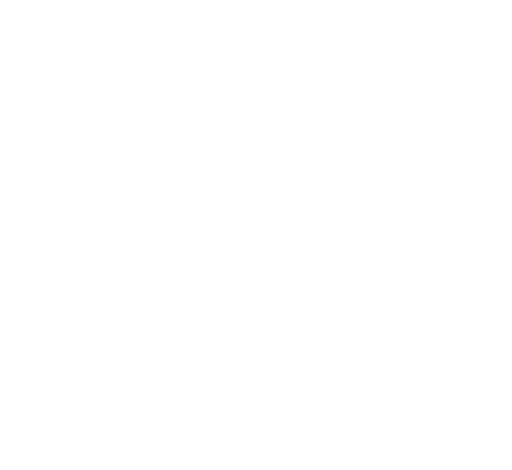
t = 0.00 s
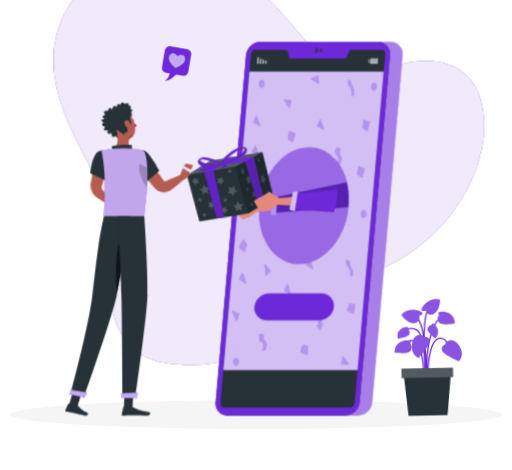
t = 1.62 s
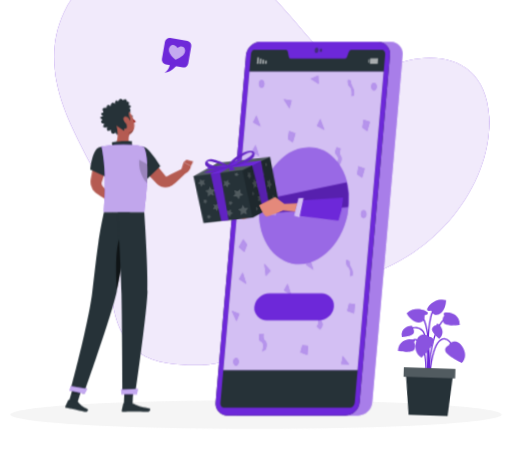
t = 3.12 s
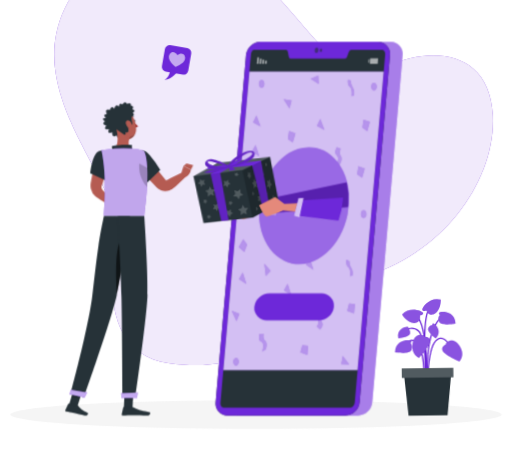
t = 4.92 s
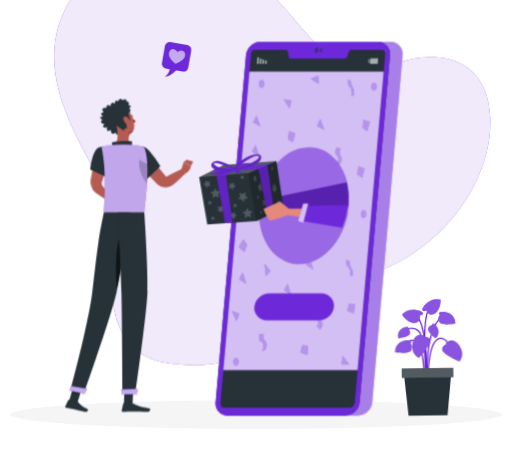
t = 6.42 s
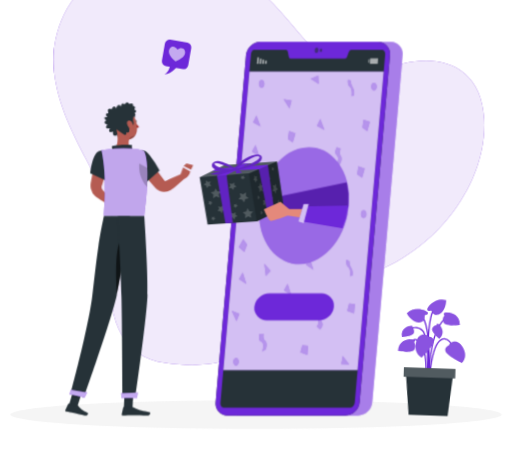
t = 8.12 s

The animated SVG that drew these frames (rendered in a browser with its animation timeline set to each time). Animation: 10 CSS @keyframes rules; one cycle of 9.62 s, repeats indefinitely.

<svg xmlns="http://www.w3.org/2000/svg" viewBox="48 89 404 371" id="ss-referral-m"><style>svg#ss-referral-m #giftfly{transform-box:view-box;transform-origin:264px 241px;animation:1.8s ease-in-out 0.9s infinite k-giftfly}svg#ss-referral-m #tap{transform-box:view-box;transform-origin:176px 196px;animation:3s ease-in-out 1.0s infinite k-tap}svg#ss-referral-m #head{transform-box:view-box;transform-origin:158px 190px;animation:4s ease-in-out 1.0s infinite k-head}svg#ss-referral-m #background-simple{transform-box:fill-box;transform-origin:center;animation:0.8s 1 both cubic-bezier(.2,.7,.2,1) bxGrow,8s infinite none ease-in-out drift;animation-delay:0s,0.9s}svg#ss-referral-m #Shadow{transform-box:fill-box;transform-origin:center;animation:0.6s 1 both linear bxFade;animation-delay:0.2s}svg#ss-referral-m #Plant{transform-box:fill-box;transform-origin:center bottom;animation:0.7s 1 both cubic-bezier(.2,.7,.2,1) bxIn,4.6s infinite none ease-in-out sway;animation-delay:0.18s,1.08s}svg#ss-referral-m #Device{transform-box:fill-box;transform-origin:center;animation:0.7s 1 both cubic-bezier(.2,.7,.2,1) bxIn;animation-delay:0.36s}svg#ss-referral-m #speech-bubble{transform-box:fill-box;transform-origin:center;animation:0.7s 1 both cubic-bezier(.2,.7,.2,1) bxIn,4s infinite none ease-in-out float;animation-delay:0.54s,1.44s}svg#ss-referral-m #Person{transform-box:fill-box;transform-origin:center;animation:0.7s 1 both cubic-bezier(.2,.7,.2,1) bxIn,3.2s infinite none ease-in-out bob;animation-delay:0.72s,1.62s}@keyframes bob{0%,100%{transform:none}50%{transform:translateY(-3px)}}@keyframes bxFade{from{opacity:0}to{opacity:1}}@keyframes bxGrow{from{opacity:0;transform:scale(.92)}to{opacity:1;transform:none}}@keyframes bxIn{from{opacity:0;transform:translateY(14px)}to{opacity:1;transform:none}}@keyframes drift{0%,100%{transform:none}50%{transform:translate(4px,-3px) scale(1.02)}}@keyframes float{0%,100%{transform:none}50%{transform:translateY(-7px)}}@keyframes sway{0%,100%{transform:rotate(-1.5deg)}50%{transform:rotate(2deg)}}@keyframes k-giftfly{0%,100%{transform:translate(0,0) rotate(0deg)}50%{transform:translate(-10px,-8px) rotate(-6deg)}}@keyframes k-tap{0%,100%{transform:rotate(0)}15%{transform:rotate(5deg)}30%{transform:rotate(0)}45%{transform:rotate(5deg)}60%{transform:rotate(0)}}@keyframes k-head{0%,100%{transform:rotate(0)}30%,50%{transform:rotate(-6deg)}75%{transform:rotate(3deg)}}@media (prefers-reduced-motion: reduce){svg#ss-referral-m *{animation:none!important}}</style><g id="background-simple"><path d="M98,101.62c27.92-59.44,127.06-51.06,165.32-9.25s50.69,68.6,85.2,53,78.52-11.44,81.05,38.17S391.65,291.78,327.48,309.13s-64.16,78.76-149.1,66.37c-46.31-6.76-47.37-56.86-40.83-98.3S65.62,170.57,98,101.62Z" style="fill:#6D28D9" /><path d="M98,101.62c27.92-59.44,127.06-51.06,165.32-9.25s50.69,68.6,85.2,53,78.52-11.44,81.05,38.17S391.65,291.78,327.48,309.13s-64.16,78.76-149.1,66.37c-46.31-6.76-47.37-56.86-40.83-98.3S65.62,170.57,98,101.62Z" style="fill:#fff;opacity:0.9" /></g><g id="Shadow"><ellipse id="path" cx="250" cy="416.24" rx="193.89" ry="11.32" style="fill:#f5f5f5" /></g><g id="Plant"><path d="M385.07,387.53c0-.32-1.08-31.93-6.2-36.9-4.93-4.8-10.62-.18-10.86,0l-.64-.77c.07-.05,6.62-5.4,12.2,0,5.41,5.26,6.46,36.27,6.5,37.58Z" style="fill:#6D28D9" /><path d="M385.52,393.75c-.15-1.55-3.53-38,10.24-53.82l.75.65c-13.48,15.47-10,52.7-10,53.07Z" style="fill:#6D28D9" /><path d="M385.2,389.77l-1-.07c0-.42,2.69-42.71-7.35-51.94l.68-.74C387.92,346.58,385.32,388,385.2,389.77Z" style="fill:#6D28D9" /><path d="M386.51,389.74h-1c0-1.17.34-28.65,8.18-33.14a5.58,5.58,0,0,1,5.12-.49c4.75,2,7.1,10.39,7.2,10.75l-1,.26c0-.08-2.31-8.31-6.61-10.09a4.61,4.61,0,0,0-4.25.44C386.84,361.67,386.52,389.46,386.51,389.74Z" style="fill:#6D28D9" /><path d="M383.48,389.76l-1-.05c0-.22,1.17-21.64-4.59-29.17-1.39-1.8-2.88-2.65-4.45-2.55-3.75.26-6.9,5.76-6.93,5.82l-.88-.49c.14-.25,3.46-6,7.73-6.33,1.92-.13,3.72.85,5.32,2.94C384.67,367.76,383.53,388.87,383.48,389.76Z" style="fill:#6D28D9" /><path d="M384.56,392.68c-.16-2.08-3.79-51.1,2.61-59.77l.81.6c-6.19,8.36-2.47,58.59-2.43,59.1Z" style="fill:#6D28D9" /><path d="M400.51,361.15s-3.83,1.41-2.69,4.74,13.25,8.82,13.25,8.82,5.07-4.65.41-12.2S400.61,358.77,400.51,361.15Z" style="fill:#6D28D9" /><path d="M400.51,361.15s-3.83,1.41-2.69,4.74,13.25,8.82,13.25,8.82,5.07-4.65.41-12.2S400.61,358.77,400.51,361.15Z" style="fill:#fff;opacity:0.2;isolation:isolate" /><path d="M383.86,354.81s4.08-.17,4.31,3.34-8.83,13.24-8.83,13.24-6.47-2.34-5.08-11.11S382.85,352.64,383.86,354.81Z" style="fill:#6D28D9" /><path d="M383.86,354.81s4.08-.17,4.31,3.34-8.83,13.24-8.83,13.24-6.47-2.34-5.08-11.11S382.85,352.64,383.86,354.81Z" style="fill:#fff;opacity:0.2;isolation:isolate" /><path d="M380.41,338s2.72-.29,2.5-1.94-10.57-5.92-16.67,1c0,0,3.91,6.72,9.56,6.8S380.41,338,380.41,338Z" style="fill:#6D28D9" /><path d="M380.41,338s2.72-.29,2.5-1.94-10.57-5.92-16.67,1c0,0,3.91,6.72,9.56,6.8S380.41,338,380.41,338Z" style="fill:#fff;opacity:0.2;isolation:isolate" /><path d="M385.48,334s-2.46,1.19-3.15-.33,5.83-10.61,14.66-8c0,0,.24,7.77-4.52,10.83S385.48,334,385.48,334Z" style="fill:#6D28D9" /><path d="M385.48,334s-2.46,1.19-3.15-.33,5.83-10.61,14.66-8c0,0,.24,7.77-4.52,10.83S385.48,334,385.48,334Z" style="fill:#fff;opacity:0.2;isolation:isolate" /><path d="M372.61,359.81s1.87-1.51-.15-2.25-12-.53-12.07,9.31c0,0,11.57,1.92,13-1.83S372.61,359.81,372.61,359.81Z" style="fill:#6D28D9" /><path d="M372.61,359.81s1.87-1.51-.15-2.25-12-.53-12.07,9.31c0,0,11.57,1.92,13-1.83S372.61,359.81,372.61,359.81Z" style="fill:#fff;opacity:0.2;isolation:isolate" /><path d="M396.2,337.74s-1.87-1.52.15-2.26,12-.53,12.06,9.32c0,0-11.57,1.92-13-1.83S396.2,337.74,396.2,337.74Z" style="fill:#6D28D9" /><path d="M396.2,337.74s-1.87-1.52.15-2.26,12-.53,12.06,9.32c0,0-11.57,1.92-13-1.83S396.2,337.74,396.2,337.74Z" style="fill:#fff;opacity:0.2;isolation:isolate" /><path d="M390.08,345.67s-.16-1.85,1.33-1.12,6.66,6.31,1.29,11.61c0,0-7.22-5.35-5.92-8.14S390.08,345.67,390.08,345.67Z" style="fill:#6D28D9" /><path d="M390.08,345.67s-.16-1.85,1.33-1.12,6.66,6.31,1.29,11.61c0,0-7.22-5.35-5.92-8.14S390.08,345.67,390.08,345.67Z" style="fill:#fff;opacity:0.2;isolation:isolate" /><path d="M370.93,348.29s1.12-1.47-.52-1.65-9,1.78-7.29,9.13c0,0,9-.67,9.35-3.73S370.93,348.29,370.93,348.29Z" style="fill:#6D28D9" /><path d="M370.93,348.29s1.12-1.47-.52-1.65-9,1.78-7.29,9.13c0,0,9-.67,9.35-3.73S370.93,348.29,370.93,348.29Z" style="fill:#fff;opacity:0.2;isolation:isolate" /><polygon points="401.23 417.02 370.45 417.02 367.14 383.33 404.55 383.33 401.23 417.02" style="fill:#263238" /><rect x="365.49" y="379.61" width="40.69" height="7.43" style="fill:#263238" /><rect x="365.49" y="379.61" width="40.69" height="7.43" style="fill:#fff;opacity:0.2;isolation:isolate" /></g><g id="Device"><path d="M330.4,417H237.57a9.39,9.39,0,0,1-9.49-10.41l24-274.12a11.59,11.59,0,0,1,11.32-10.4H356.2a9.38,9.38,0,0,1,9.5,10.4l-24,274.12A11.58,11.58,0,0,1,330.4,417Z" style="fill:#6D28D9" /><path d="M330.4,417H237.57a9.39,9.39,0,0,1-9.49-10.41l24-274.12a11.59,11.59,0,0,1,11.32-10.4H356.2a9.38,9.38,0,0,1,9.5,10.4l-24,274.12A11.58,11.58,0,0,1,330.4,417Z" style="fill:#fff;opacity:0.4;isolation:isolate" /><path d="M320.4,417H227.57a9.39,9.39,0,0,1-9.49-10.41l24-274.12a11.59,11.59,0,0,1,11.32-10.4H346.2a9.38,9.38,0,0,1,9.5,10.4l-24,274.12A11.58,11.58,0,0,1,320.4,417Z" style="fill:#263238" /><path d="M320.4,417H227.57a9.39,9.39,0,0,1-9.49-10.41l24-274.12a11.59,11.59,0,0,1,11.32-10.4H346.2a9.38,9.38,0,0,1,9.5,10.4l-24,274.12A11.58,11.58,0,0,1,320.4,417Z" style="fill:#6D28D9" /><path d="M351.91,132l-24,274.64c-.2,2.26-1.61,4-3.18,4H224.09c-1.44,0-2.38-1.61-2.2-3.68L246,131.64c.16-1.8,1.21-3.37,2.46-3.37h25.15c.71,0,1.3.67,1.48,1.63l.72,3.7c.18,1,.77,1.62,1.48,1.62h42.82a2.14,2.14,0,0,0,1.76-1.59l1.37-3.72a2.19,2.19,0,0,1,1.76-1.64h24.79C351.14,128.27,352.08,130,351.91,132Z" style="fill:#263238" /><polygon points="350.73 145.43 330.11 381.08 224.15 381.08 244.77 145.43 350.73 145.43" style="fill:#6D28D9" /><polygon points="256.98 139.34 258.29 139.34 258.51 136.82 257.2 136.82 256.98 139.34" style="fill:#fff;opacity:0.6000000000000001;isolation:isolate" /><polygon points="254.84 139.34 256.15 139.34 256.45 135.98 255.14 135.98 254.84 139.34" style="fill:#fff;opacity:0.6000000000000001;isolation:isolate" /><polygon points="252.71 139.34 254.02 139.34 254.39 135.14 253.08 135.14 252.71 139.34" style="fill:#fff;opacity:0.6000000000000001;isolation:isolate" /><polygon points="250.58 139.34 251.89 139.34 252.33 134.3 251.02 134.3 250.58 139.34" style="fill:#fff;opacity:0.6000000000000001;isolation:isolate" /><polygon points="339.35 138.42 338.57 138.42 338.8 135.9 339.57 135.9 339.35 138.42" style="fill:#fff;opacity:0.6000000000000001;isolation:isolate" /><polygon points="339.8 139.34 345.99 139.34 346.37 134.98 340.19 134.98 339.8 139.34" style="fill:#fff;opacity:0.6000000000000001;isolation:isolate" /><path d="M299.2,128.63c-.1,1.16-.83,2.1-1.64,2.1s-1.37-.94-1.27-2.1.84-2.1,1.64-2.1S299.3,127.47,299.2,128.63Z" style="fill:#263238;opacity:0.6000000000000001;isolation:isolate" /><path d="M302.14,128.63c-.06.74-.53,1.34-1.05,1.34s-.87-.6-.81-1.34.54-1.35,1.05-1.35S302.21,127.89,302.14,128.63Z" style="fill:#263238;opacity:0.6000000000000001;isolation:isolate" /><polygon points="350.73 145.43 347.87 178.12 347.38 183.76 345.09 209.95 344.73 214.02 341.48 251.15 341.13 255.22 338.01 290.87 337.56 296 330.12 381.08 224.15 381.08 244.77 145.43 350.73 145.43" style="fill:#fff;opacity:0.7000000000000001;isolation:isolate" /><polygon points="249.6 203.54 246.79 208.7 252.41 212.27 249.6 203.54" style="fill:#6D28D9" /><polygon points="257.8 306.71 261.42 302.68 256.59 297.28 257.8 306.71" style="fill:#6D28D9" /><polygon points="299.36 155.14 299.09 148.65 293.2 151.15 299.36 155.14" style="fill:#6D28D9" /><polygon points="239.45 304.22 236.65 309.37 242.26 312.94 239.45 304.22" style="fill:#6D28D9" /><polygon points="242.87 282.11 240.75 287.71 236.39 284.01 239.89 277.99 242.87 282.11" style="fill:#6D28D9" /><polygon points="286.49 361.59 290.98 361.99 290.42 369.13 285.09 367.15 286.49 361.59" style="fill:#6D28D9" /><path d="M250,240.4l2.81.79s-4.21,4-2.25,7.14-1.4,5.95-1.4,5.95l-2.53-2.38a5.69,5.69,0,0,0,1.12-5.55C246.63,243.18,250,240.4,250,240.4Z" style="fill:#6D28D9" /><path d="M288.31,217.84l2.81.79s-4.21,4-2.25,7.14-1.4,5.95-1.4,5.95L285,229.34a5.72,5.72,0,0,0,1.12-5.55C285,220.61,288.31,217.84,288.31,217.84Z" style="fill:#6D28D9" /><polygon points="250.28 180.22 247.7 185.61 253.46 188.69 250.28 180.22" style="fill:#6D28D9" /><polygon points="300.69 182.96 298.11 188.35 303.87 191.43 300.69 182.96" style="fill:#6D28D9" /><polygon points="276.4 174.4 277.96 168.28 271.85 167.29 276.4 174.4" style="fill:#6D28D9" /><polygon points="275.24 198.75 276.06 192.5 281.01 194.16 278.97 201.4 275.24 198.75" style="fill:#6D28D9" /><polygon points="334.04 189.74 334.86 183.49 339.8 185.15 337.76 192.39 334.04 189.74" style="fill:#6D28D9" /><polygon points="329.93 226.58 330.75 220.33 335.7 221.99 333.66 229.23 329.93 226.58" style="fill:#6D28D9" /><path d="M316,218.84l-2.84.45s3.16-5.59.61-7.77.05-6.27.05-6.27l2.92,1.19s-1.63,3.23.13,5.77S316,218.84,316,218.84Z" style="fill:#6D28D9" /><polygon points="292.39 292.96 289.58 298.12 295.19 301.69 292.39 292.96" style="fill:#6D28D9" /><polygon points="274.88 312.94 272.07 318.1 277.68 321.67 274.88 312.94" style="fill:#6D28D9" /><polygon points="306.65 268.45 311.14 268.84 310.58 275.99 305.25 274 306.65 268.45" style="fill:#6D28D9" /><polygon points="323.43 328.69 327.91 329.08 327.35 336.22 322.02 334.24 323.43 328.69" style="fill:#6D28D9" /><path d="M301.27,335.09l2.81.8s-4.21,4-2.25,7.14-1.4,6-1.4,6l-2.52-2.38A5.73,5.73,0,0,0,299,341C297.91,337.87,301.27,335.09,301.27,335.09Z" style="fill:#6D28D9" /><path d="M326.05,306.42l-1.77.58s.76-5.29-1.44-7.12-1.44-5.72-1.44-5.72l2.2.9a8.1,8.1,0,0,0,1.44,5.26C326.8,302.53,326.05,306.42,326.05,306.42Z" style="fill:#6D28D9" /><path d="M327.28,164.14l-1.77.59s.76-5.29-1.44-7.12-1.45-5.72-1.45-5.72l2.2.9a8.14,8.14,0,0,0,1.45,5.26C328,160.25,327.28,164.14,327.28,164.14Z" style="fill:#6D28D9" /><path d="M257.64,364.79,255,366.31s2-6.59-.91-7.71-1.14-6.06-1.14-6.06l3,0s-.95,3.74,1.22,5.52S257.64,364.79,257.64,364.79Z" style="fill:#6D28D9" /><path d="M256.49,155.14c0,1.64-.94,3-2.1,3s-2.11-1.33-2.11-3,.94-3,2.11-3S256.49,153.5,256.49,155.14Z" style="fill:#6D28D9" /><path d="M279.79,269.55c0,1.65-1,3-2.11,3s-2.1-1.33-2.1-3,.94-3,2.1-3S279.79,267.91,279.79,269.55Z" style="fill:#6D28D9" /><ellipse cx="334.92" cy="258.06" rx="2.1" ry="2.98" style="fill:#6D28D9" /><path d="M345.19,157.31c0,1.65-.94,3-2.11,3s-2.1-1.33-2.1-3,.94-3,2.1-3S345.19,155.67,345.19,157.31Z" style="fill:#6D28D9" /><polygon points="234.55 342.36 236.78 336.67 230.85 334.32 234.55 342.36" style="fill:#6D28D9" /><polygon points="318.47 370.1 317.29 376.39 323.44 376.62 318.47 370.1" style="fill:#6D28D9" /><path d="M232.09,374.77c-.11-1.64.75-3.09,1.91-3.23s2.18,1.06,2.28,2.7-.75,3.08-1.91,3.23S232.19,376.4,232.09,374.77Z" style="fill:#6D28D9" /><g style="opacity:0.5;isolation:isolate"><polygon points="249.6 203.54 246.79 208.7 252.41 212.27 249.6 203.54" style="fill:#fff" /><polygon points="257.8 306.71 261.42 302.68 256.59 297.28 257.8 306.71" style="fill:#fff" /><polygon points="299.36 155.14 299.09 148.65 293.2 151.15 299.36 155.14" style="fill:#fff" /><polygon points="239.45 304.22 236.65 309.37 242.26 312.94 239.45 304.22" style="fill:#fff" /><polygon points="242.87 282.11 240.75 287.71 236.39 284.01 239.89 277.99 242.87 282.11" style="fill:#fff" /><polygon points="286.49 361.59 290.98 361.99 290.42 369.13 285.09 367.15 286.49 361.59" style="fill:#fff" /><path d="M250,240.4l2.81.79s-4.21,4-2.25,7.14-1.4,5.95-1.4,5.95l-2.53-2.38a5.69,5.69,0,0,0,1.12-5.55C246.63,243.18,250,240.4,250,240.4Z" style="fill:#fff" /><path d="M288.31,217.84l2.81.79s-4.21,4-2.25,7.14-1.4,5.95-1.4,5.95L285,229.34a5.72,5.72,0,0,0,1.12-5.55C285,220.61,288.31,217.84,288.31,217.84Z" style="fill:#fff" /><polygon points="250.28 180.22 247.7 185.61 253.46 188.69 250.28 180.22" style="fill:#fff" /><polygon points="300.69 182.96 298.11 188.35 303.87 191.43 300.69 182.96" style="fill:#fff" /><polygon points="276.4 174.4 277.96 168.28 271.85 167.29 276.4 174.4" style="fill:#fff" /><polygon points="275.24 198.75 276.06 192.5 281.01 194.16 278.97 201.4 275.24 198.75" style="fill:#fff" /><polygon points="334.04 189.74 334.86 183.49 339.8 185.15 337.76 192.39 334.04 189.74" style="fill:#fff" /><polygon points="329.93 226.58 330.75 220.33 335.7 221.99 333.66 229.23 329.93 226.58" style="fill:#fff" /><path d="M316,218.84l-2.84.45s3.16-5.59.61-7.77.05-6.27.05-6.27l2.92,1.19s-1.63,3.23.13,5.77S316,218.84,316,218.84Z" style="fill:#fff" /><polygon points="292.39 292.96 289.58 298.12 295.19 301.69 292.39 292.96" style="fill:#fff" /><polygon points="274.88 312.94 272.07 318.1 277.68 321.67 274.88 312.94" style="fill:#fff" /><polygon points="306.65 268.45 311.14 268.84 310.58 275.99 305.25 274 306.65 268.45" style="fill:#fff" /><polygon points="323.43 328.69 327.91 329.08 327.35 336.22 322.02 334.24 323.43 328.69" style="fill:#fff" /><path d="M301.27,335.09l2.81.8s-4.21,4-2.25,7.14-1.4,6-1.4,6l-2.52-2.38A5.73,5.73,0,0,0,299,341C297.91,337.87,301.27,335.09,301.27,335.09Z" style="fill:#fff" /><path d="M326.05,306.42l-1.77.58s.76-5.29-1.44-7.12-1.44-5.72-1.44-5.72l2.2.9a8.1,8.1,0,0,0,1.44,5.26C326.8,302.53,326.05,306.42,326.05,306.42Z" style="fill:#fff" /><path d="M327.28,164.14l-1.77.59s.76-5.29-1.44-7.12-1.45-5.72-1.45-5.72l2.2.9a8.14,8.14,0,0,0,1.45,5.26C328,160.25,327.28,164.14,327.28,164.14Z" style="fill:#fff" /><path d="M257.64,364.79,255,366.31s2-6.59-.91-7.71-1.14-6.06-1.14-6.06l3,0s-.95,3.74,1.22,5.52S257.64,364.79,257.64,364.79Z" style="fill:#fff" /><path d="M256.49,155.14c0,1.64-.94,3-2.1,3s-2.11-1.33-2.11-3,.94-3,2.11-3S256.49,153.5,256.49,155.14Z" style="fill:#fff" /><path d="M279.79,269.55c0,1.65-1,3-2.11,3s-2.1-1.33-2.1-3,.94-3,2.1-3S279.79,267.91,279.79,269.55Z" style="fill:#fff" /><ellipse cx="334.92" cy="258.06" rx="2.1" ry="2.98" style="fill:#fff" /><path d="M345.19,157.31c0,1.65-.94,3-2.11,3s-2.1-1.33-2.1-3,.94-3,2.1-3S345.19,155.67,345.19,157.31Z" style="fill:#fff" /><polygon points="234.55 342.36 236.78 336.67 230.85 334.32 234.55 342.36" style="fill:#fff" /><polygon points="318.47 370.1 317.29 376.39 323.44 376.62 318.47 370.1" style="fill:#fff" /><path d="M232.09,374.77c-.11-1.64.75-3.09,1.91-3.23s2.18,1.06,2.28,2.7-.75,3.08-1.91,3.23S232.19,376.4,232.09,374.77Z" style="fill:#fff" /></g><path d="M299.57,341.8h-41a9.66,9.66,0,0,1-9.92-10.64h0a12,12,0,0,1,11.86-10.63h41a9.66,9.66,0,0,1,9.92,10.63h0A12,12,0,0,1,299.57,341.8Z" style="fill:#6D28D9" /><ellipse cx="287.44" cy="250.94" rx="46.53" ry="35.05" transform="matrix(0.2, -0.98, 0.98, 0.2, -15.56, 482.86)" style="fill:#6D28D9" /><ellipse cx="287.44" cy="250.94" rx="46.53" ry="35.05" transform="matrix(0.2, -0.98, 0.98, 0.2, -15.56, 482.86)" style="fill:#fff;opacity:0.30000000000000004;isolation:isolate" /><path d="M232.88,254.05l11.74-8.24,7.82,4.35,22.44-4.2-1,8.66-21.66.89S242,261.73,240,262,232.88,254.05,232.88,254.05Z" style="fill:#e4897b" /><path d="M322.79,250.72c-.05.58-.11,1.17-.17,1.75l-56.71,4.33-.4,0V255l0-7.27,0-3.15,1.2-.24L321.64,233A57.53,57.53,0,0,1,322.79,250.72Z" style="fill:#6D28D9" /><path d="M322.79,250.72c-.05.58-.11,1.17-.17,1.75l-56.71,4.33-.4,0V255l0-7.27,0-3.15,1.2-.24L321.64,233A57.53,57.53,0,0,1,322.79,250.72Z" style="opacity:0.2;isolation:isolate" /><polygon points="262.96 244.22 266.83 243.5 265.76 259.15 261.44 258.6 262.96 244.22" style="fill:#6D28D9" /><polygon points="262.96 244.22 266.83 243.5 265.76 259.15 261.44 258.6 262.96 244.22" style="fill:#fff;opacity:0.5;isolation:isolate" /><polygon points="205.38 229.14 205.54 229.12 205.53 229.1 205.55 229.09 205.54 229.05 205.38 229.14" style="fill:#263238" /><g id="giftfly"><polygon points="266.59 216.38 266.02 216.46 225.07 219.34 205.87 228.74 205.53 228.76 211.81 266.34 250.75 263.6 271.97 253.3 266.59 216.38" style="fill:#263238" /><polygon points="210.48 231.4 212.17 232.76 214.25 232.13 213.48 234.16 214.71 235.94 212.55 235.84 211.24 237.56 210.67 235.47 208.62 234.75 210.43 233.57 210.48 231.4" style="fill:#fff;opacity:0.2" /><polygon points="232.88 232.95 232.88 235.12 234.67 236.34 232.61 237.01 232 239.09 230.72 237.34 228.56 237.41 229.83 235.65 229.1 233.61 231.16 234.27 232.88 232.95" style="fill:#fff;opacity:0.2" /><polygon points="233.79 256.28 233.79 258.45 235.58 259.67 233.53 260.35 232.92 262.43 231.64 260.68 229.47 260.74 230.74 258.98 230.01 256.94 232.07 257.61 233.79 256.28" style="fill:#fff;opacity:0.2" /><polygon points="223.92 251.13 223.93 253.29 225.72 254.52 223.66 255.19 223.05 257.27 221.77 255.52 219.6 255.59 220.87 253.83 220.14 251.79 222.21 252.45 223.92 251.13" style="fill:#fff;opacity:0.2" /><polygon points="234.63 249.65 234.64 250.92 235.68 251.64 234.48 252.03 234.12 253.25 233.37 252.23 232.1 252.26 232.85 251.24 232.42 250.04 233.63 250.43 234.63 249.65" style="fill:#fff;opacity:0.2" /><polygon points="217.06 259.67 217.06 260.94 218.11 261.65 216.91 262.05 216.55 263.26 215.8 262.24 214.53 262.28 215.27 261.25 214.85 260.05 216.06 260.44 217.06 259.67" style="fill:#fff;opacity:0.2" /><polygon points="214.73 247.4 214.74 248.67 215.78 249.38 214.58 249.78 214.22 251 213.47 249.97 212.21 250.01 212.95 248.98 212.52 247.79 213.73 248.18 214.73 247.4" style="fill:#fff;opacity:0.2" /><polygon points="240.37 227.31 240.37 228.58 241.42 229.3 240.22 229.69 239.86 230.91 239.11 229.89 237.84 229.93 238.58 228.9 238.16 227.7 239.37 228.09 240.37 227.31" style="fill:#fff;opacity:0.2" /><polygon points="218.09 237.53 219.54 240.01 222.4 240.22 220.49 242.36 221.17 245.14 218.55 243.99 216.11 245.5 216.4 242.65 214.21 240.79 217.01 240.18 218.09 237.53" style="fill:#fff;opacity:0.2" /><polygon points="237.14 241.43 239.81 242.46 242.18 240.85 242.02 243.71 244.28 245.46 241.51 246.2 240.55 248.89 238.99 246.49 236.13 246.4 237.94 244.18 237.14 241.43" style="fill:#fff;opacity:0.2" /><polygon points="243.33 253.3 244.78 255.78 247.64 255.99 245.73 258.13 246.41 260.91 243.79 259.76 241.35 261.26 241.64 258.41 239.45 256.56 242.25 255.95 243.33 253.3" style="fill:#fff;opacity:0.2" /><polygon points="248.63 227.41 249.62 228.61 250.62 227.79 250.42 229.89 251.21 231.55 250.1 231.65 249.59 233.5 249.1 231.46 247.99 230.94 248.8 229.58 248.63 227.41" style="fill:#fff;opacity:0.2" /><polygon points="260.22 226.87 260.43 229.04 261.46 230.1 260.47 230.97 260.35 233.1 259.54 231.47 258.43 231.74 258.92 229.86 258.35 227.89 259.47 228.36 260.22 226.87" style="fill:#fff;opacity:0.2" /><polygon points="262.88 250.14 263.08 252.3 264.11 253.36 263.12 254.23 263 256.36 262.19 254.73 261.08 255 261.57 253.12 261.01 251.15 262.12 251.62 262.88 250.14" style="fill:#fff;opacity:0.2" /><polygon points="257.35 245.9 257.55 248.06 258.58 249.12 257.59 249.99 257.47 252.13 256.66 250.49 255.56 250.76 256.04 248.88 255.47 246.91 256.59 247.38 257.35 245.9" style="fill:#fff;opacity:0.2" /><polygon points="262.69 243.43 262.81 244.69 263.41 245.31 262.83 245.82 262.76 247.07 262.28 246.12 261.64 246.27 261.92 245.17 261.59 244.02 262.25 244.29 262.69 243.43" style="fill:#fff;opacity:0.2" /><polygon points="254.64 255.08 254.76 256.35 255.36 256.97 254.78 257.47 254.71 258.73 254.23 257.77 253.59 257.93 253.87 256.83 253.54 255.67 254.19 255.95 254.64 255.08" style="fill:#fff;opacity:0.2" /><polygon points="252.3 243.02 252.42 244.29 253.02 244.91 252.44 245.42 252.37 246.67 251.89 245.71 251.25 245.87 251.53 244.77 251.2 243.61 251.86 243.89 252.3 243.02" style="fill:#fff;opacity:0.2" /><polygon points="263.53 220.54 263.65 221.81 264.25 222.43 263.67 222.93 263.61 224.19 263.13 223.23 262.48 223.38 262.76 222.29 262.43 221.13 263.09 221.41 263.53 220.54" style="fill:#fff;opacity:0.2" /><polygon points="253.09 232.83 254.06 235.18 255.54 235.12 254.77 237.44 255.38 240.16 253.93 239.25 252.82 240.99 252.7 238.11 251.41 236.46 252.79 235.59 253.09 232.83" style="fill:#fff;opacity:0.2" /><polygon points="263.2 234.96 264.66 235.75 265.72 233.91 265.91 236.79 267.23 238.34 265.88 239.32 265.64 242.11 264.62 239.85 263.15 240.03 263.87 237.64 263.2 234.96" style="fill:#fff;opacity:0.2" /><polygon points="267.48 246.26 268.45 248.6 269.93 248.55 269.16 250.87 269.77 253.59 268.32 252.68 267.21 254.42 267.09 251.54 265.8 249.89 267.17 249.02 267.48 246.26" style="fill:#fff;opacity:0.2" /><polygon points="244.45 226.13 266.6 216.55 271.99 253.6 250.78 264.03 244.45 226.13" style="opacity:0.2;isolation:isolate" /><polygon points="205.37 228.92 225.07 219.34 266.3 216.44 244.44 225.88 205.37 228.92" style="fill:#fff;opacity:0.2" /><polygon points="264.67 257.3 259.36 219.12 219.16 221.95 215.5 224.2 252.29 222.61 259.61 259.56 264.67 257.3" style="fill:#6D28D9" /><polygon points="245.08 217.93 226.77 227.08 231.7 264.94 225.88 265.35 219.2 227.74 239.74 218.31 245.08 217.93" style="fill:#6D28D9" /><polygon points="259.38 219.45 252.3 222.69 259.62 259.69 264.68 257.46 259.38 219.45" style="opacity:0.2;isolation:isolate" /><polygon points="219.22 227.9 226.78 227.17 231.7 264.94 225.88 265.35 219.22 227.9" style="opacity:0.1;isolation:isolate" /><path d="M233.24,221.76s-11.51-7.48-16.09-5.08c-3.63,1.89-2.74,6.74,6.83,7.31-3.54.57-7.71,1.43-10.16,2.57l7.21.35A82.4,82.4,0,0,1,234,223.52a5.68,5.68,0,0,1,.17,2.46l4.86-.77s-1.54-1.27-2.79-2.2c5.57-.95,17.46-3.6,18.3-9C255.58,207,238.6,212.85,233.24,221.76Zm-16-3.69c1-1.9,15.35,4.34,15.35,4.34C226.18,223.77,216.22,220,217.25,218.07Zm17.26,3.9s14.06-11.65,17.8-9.54S239,222.08,234.51,222Z" style="fill:#6D28D9" /><path d="M233.24,221.76s-11.51-7.48-16.09-5.08c-3.63,1.89-2.74,6.74,6.83,7.31-3.54.57-7.71,1.43-10.16,2.57l7.21.35A82.4,82.4,0,0,1,234,223.52a5.68,5.68,0,0,1,.17,2.46l4.86-.77s-1.54-1.27-2.79-2.2c5.57-.95,17.46-3.6,18.3-9C255.58,207,238.6,212.85,233.24,221.76Zm-16-3.69c1-1.9,15.35,4.34,15.35,4.34C226.18,223.77,216.22,220,217.25,218.07Zm17.26,3.9s14.06-11.65,17.8-9.54S239,222.08,234.51,222Z" style="opacity:0.1" /><path d="M256.23,254.24l13.06-5.94,6.88,5.72H299l-2.57,8.32L275,259.23s-11.2,4.23-13.2,4.18S256.23,254.24,256.23,254.24Z" style="fill:#e4897b" /><path d="M322.73,251.33c0,.39-.07.76-.11,1.14a61.54,61.54,0,0,1-4.37,16.83L287.94,264l-.33-.06.54-2.83,1.38-7.12.4-2.11,1.15,0Z" style="fill:#6D28D9" /><polygon points="287.61 250.11 291.54 250.11 287.61 265.3 283.47 263.97 287.61 250.11" style="fill:#6D28D9" /><polygon points="287.61 250.11 291.54 250.11 287.61 265.3 283.47 263.97 287.61 250.11" style="fill:#fff;opacity:0.7000000000000001;isolation:isolate" /></g></g><g id="speech-bubble"><rect x="176.74" y="126.68" width="21.1" height="21.1" rx="3.69" transform="translate(26.15 -29.93) rotate(9.82)" style="fill:#6D28D9" /><path d="M193.72,134.13c-1.05-2.64-4-2.21-5.79-.61-1.12-2.1-3.77-3.5-5.65-1.37-3.17,3.59,1.28,8.2,3.44,10.07.24.22.45.4.62.54l.75-.3C189.76,141.42,195.5,138.58,193.72,134.13Z" style="fill:#fff;opacity:0.6000000000000001;isolation:isolate" /><path d="M188,146.4s-3.81,5.77-10.26,6.66c0,0,3.72-1.36,4.58-7.91Z" style="fill:#6D28D9" /></g><g id="Person"><g transform="translate(-3.2 24.4) scale(0.950)"><g id="tap"><path d="M176.37,199.49c2.56,2.79,5,5.68,7.43,8.59s4.78,5.88,7.12,8.86c.1.13.06.08.08.12s0,.05,0,.06a.36.36,0,0,0,.07.1,1.12,1.12,0,0,0,.73.46,1.27,1.27,0,0,0,.34,0,1.15,1.15,0,0,0,.18,0l.09,0c.05,0,0,0,.16-.06l2.5-1.36c3.36-1.78,6.75-3.52,10.25-5.08l2.93,3.63c-2.82,2.59-5.76,5.84-8.73,8.22l-2.24,1.76a3.8,3.8,0,0,1-.44.31,5.1,5.1,0,0,1-.53.33,10.63,10.63,0,0,1-1.12.56,9.86,9.86,0,0,1-2.42.67,10.34,10.34,0,0,1-5-.5,10,10,0,0,1-2.3-1.17c-.36-.24-.7-.52-1-.79-.17-.14-.31-.3-.47-.45l-.4-.4c-2.65-2.72-5.26-5.46-7.82-8.25s-5.09-5.6-7.51-8.52Z" style="fill:#b55b52" /><path d="M204,213.38l2.33-7.49,6.14,3.06s-.9,5.46-5.36,6.41Z" style="fill:#b55b52" /><path d="M169.4,202c0,12.58,6.69,17.76,6.69,17.76L187,209.14a89.8,89.8,0,0,0-8.79-12.23C171.9,189.68,169.4,193.92,169.4,202Z" style="fill:#263238" /></g><polygon points="208.78 203.82 214.32 205.34 212.46 208.95 206.32 205.89 208.78 203.82" style="fill:#b55b52" /><path d="M144.09,201.53c-.66,3.18-1.48,6.33-2.33,9.47s-1.78,6.25-2.75,9.36l-.36,1.17-.18.58a1.15,1.15,0,0,1-.1.24,3.34,3.34,0,0,0-.19,1,3.55,3.55,0,0,0,.58,2.05,6.33,6.33,0,0,0,.65.75l.83.91,1.64,1.83c1.07,1.24,2.15,2.48,3.17,3.78l-3.49,4c-1.44-.82-2.82-1.71-4.2-2.59l-2.05-1.36-1-.69c-.34-.24-.62-.4-1.17-.85a11.65,11.65,0,0,1-3.84-6.45,12.43,12.43,0,0,1-.19-3.9c0-.32.1-.68.15-1l.11-.6.21-1.2c.56-3.21,1.16-6.41,1.83-9.59s1.39-6.35,2.24-9.48Z" style="fill:#b55b52" /><path d="M141.63,232.35l4.12-2.11,1.82,7s-3.31,1.27-5.87-.36Z" style="fill:#b55b52" /><polygon points="151.45 227.99 151.64 234.43 147.03 237.44 145.43 230.37 151.45 227.99" style="fill:#b55b52" /><g id="head"><path d="M164.94,168.47c.1.49.45.84.77.78s.51-.52.41-1-.45-.84-.77-.78S164.84,168,164.94,168.47Z" style="fill:#263238" /><path d="M165.34,169.32a18.21,18.21,0,0,0,3.23,3.76,2.92,2.92,0,0,1-2.28.93Z" style="fill:#a02724" /><path d="M162.57,166.09a.3.3,0,0,1-.22-.5,3,3,0,0,1,2.53-1,.3.3,0,0,1,.24.35.29.29,0,0,1-.34.24h0a2.35,2.35,0,0,0-2,.8A.32.32,0,0,1,162.57,166.09Z" style="fill:#263238" /><path d="M148.2,170.78c1.61,6,2.25,9.61,6,12.11,5.58,3.76,12.52-.56,12.74-6.93.19-5.73-2.47-14.6-8.92-15.81A8.49,8.49,0,0,0,148.2,170.78Z" style="fill:#b55b52" /><path d="M166.52,178.24a4.1,4.1,0,0,1-2.82,2.6,3.38,3.38,0,0,0-2.69,3l0,0A8.66,8.66,0,0,0,166.52,178.24Z" style="opacity:0.2" /><path d="M163.7,158.83c2.24-2.83-1.21-3-1.21-3,.9-3.37-3.14-1.56-3.14-1.56-2.42-3.34-3.79.73-3.79.73-2.51-2.83-3,1.79-3,1.79-2.52-3.59-3.8,1.59-3.8,1.59-2.32-3.73-3.74,1.12-3.74,1.12-4.79-1.71-2.52,3.27-2.52,3.27-4.08.11-.8,3.28-.8,3.28-4.9,0-.58,2.81-.58,2.81-3.89,2.55,1,3.24,1,3.24-3.17,5,2.28,3.12,2.28,3.12-2.21,4.92,2.68,2.75,2.68,2.75-.31,4.74,2.42,3.45,3.74,2.57.25,1,.73,2,1.61,2.08,1.71.23,2-3,2-3s1.58,1.24,2.91.57.83-2.36.83-2.36a1.67,1.67,0,0,0,2,0c.57-.44.57-3.62-.15-4.74l2.6-1s1.93-.27,1.07-2.82a7.42,7.42,0,0,1-.13-4.55c2.94-1.38.52-3,.52-3C167.49,159.53,163.7,158.83,163.7,158.83Z" style="fill:#263238" /><path d="M158.43,171a7,7,0,0,0,2.53,3.74c1.63,1.22,2.85,0,2.73-1.83-.1-1.66-1.08-4.29-2.88-4.79S158,169.23,158.43,171Z" style="fill:#b55b52" /></g><path d="M150.52,175.44c1.1,4.59,2.21,13-1.73,16.05,0,0,1.54,4.66,12,4.66,11.5,0,5.5-3,5.5-3-6.28-1.22-6.12-6.67-5-10.24Z" style="fill:#b55b52" /><path d="M147.56,192.34c-.68-1.27-1.44-2.73.12-3.19,1.72-.5,12.75-1.43,16-.49-1,1.77.69,4,.69,4Z" style="fill:#263238" /><polygon points="156.7 406.92 163.91 406.92 164.63 392.4 157.41 392.4 156.7 406.92" style="fill:#263238" /><polygon points="110.91 404.92 118.22 405.31 122.66 391 115.35 390.61 110.91 404.92" style="fill:#263238" /><path d="M118,404.73l-6.89-1.49a.54.54,0,0,0-.61.3l-2.39,5.19a.91.91,0,0,0,.66,1.28c2.41.48,3.61.59,6.64,1.25,1.86.4,6.07,1.43,8.64,2s3.46-1.91,2.46-2.37c-4.5-2.05-6.38-3.86-7.6-5.55A1.55,1.55,0,0,0,118,404.73Z" style="fill:#263238" /><path d="M163.53,406.19h-6.85a.55.55,0,0,0-.53.43l-1.24,5.57a.91.91,0,0,0,.9,1.12c2.47,0,6-.19,9.15-.19,3.63,0,6.76.2,11,.2,2.57,0,3.29-2.6,2.21-2.84-4.91-1.07-8.91-1.19-13.15-3.8A2.94,2.94,0,0,0,163.53,406.19Z" style="fill:#263238" /><path d="M135.72,193.61c-5.44,2.59-6.92,18.29-6.92,18.29l13.47,6.22a25.78,25.78,0,0,0,3.6-12.67C146.14,197.34,141.29,191,135.72,193.61Z" style="fill:#263238" /><path d="M143,203.29c-2.43,3.78-2.2,9.62-1.36,14.55l.6.28a25.83,25.83,0,0,0,3.6-12.67c0-.48,0-1,0-1.43Z" style="opacity:0.4" /><path d="M173.31,193.23s6.68,7.54.37,54.2H140.15c-.23-5.15,3-30.26-2-54.52a88.21,88.21,0,0,1,11.22-1.42,125.53,125.53,0,0,1,14.26,0A64,64,0,0,1,173.31,193.23Z" style="fill:#6D28D9" /><path d="M173.31,193.23s6.68,7.54.37,54.2H140.15c-.23-5.15,3-30.26-2-54.52a88.21,88.21,0,0,1,11.22-1.42,125.53,125.53,0,0,1,14.26,0A64,64,0,0,1,173.31,193.23Z" style="fill:#fafafa;opacity:0.6000000000000001" /><path d="M176.24,207.49l-.12-.11-6.67-3.56c-.68,10.27,3.91,16.71,6.64,19.52A143.39,143.39,0,0,0,176.24,207.49Z" style="opacity:0.2" /><polygon points="164.63 392.4 164.26 399.89 157.04 399.89 157.41 392.4 164.63 392.4" style="opacity:0.2" /><polygon points="115.35 390.62 122.66 391 120.37 398.38 113.06 397.99 115.35 390.62" style="opacity:0.2" /><path d="M161.79,247.43s-7.12,47.91-11,65.87C146.49,333,123.55,398,123.55,398l-11.23-2.43s14.39-53,18-80.48c1.4-10.73,3.09-28,5.23-42.43,2.07-14,4.62-25.22,4.62-25.22Z" style="fill:#263238" /><path d="M126.24,394.25s-2.1,4.06-2.1,4.06l-12.62-2.74,1.06-3.79Z" style="fill:#6D28D9" /><path d="M126.24,394.25s-2.1,4.06-2.1,4.06l-12.62-2.74,1.06-3.79Z" style="fill:#fff;opacity:0.6000000000000001" /><path d="M157.29,264.5c-8.23,1.61-7.36,32.3-6.37,48.08,2.38-11.16,5.85-32.62,8.22-47.86A2.8,2.8,0,0,0,157.29,264.5Z" style="opacity:0.6000000000000001" /><path d="M173.68,247.43s3.35,46.88,2.67,66c-.71,19.89-10.14,85-10.14,85H155.59s-.39-64-.86-83.49c-.52-21.3-3.09-67.52-3.09-67.52Z" style="fill:#263238" /><path d="M168.25,394.21c.05,0-.6,4.41-.6,4.41H154.73l-.35-3.94Z" style="fill:#6D28D9" /><path d="M168.25,394.21c.05,0-.6,4.41-.6,4.41H154.73l-.35-3.94Z" style="fill:#fff;opacity:0.6000000000000001" /></g></g></svg>
